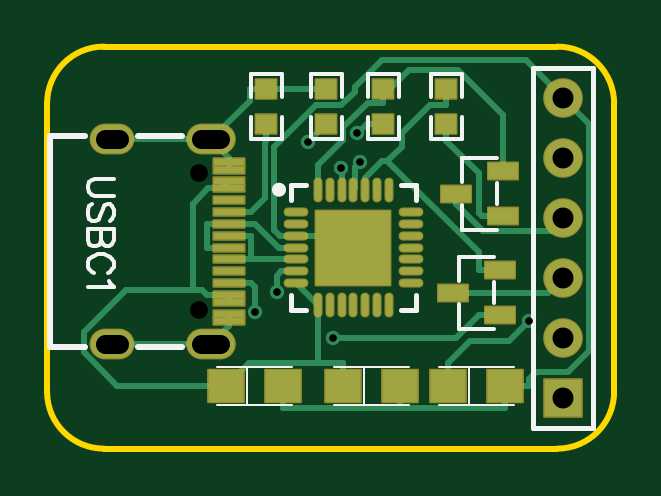
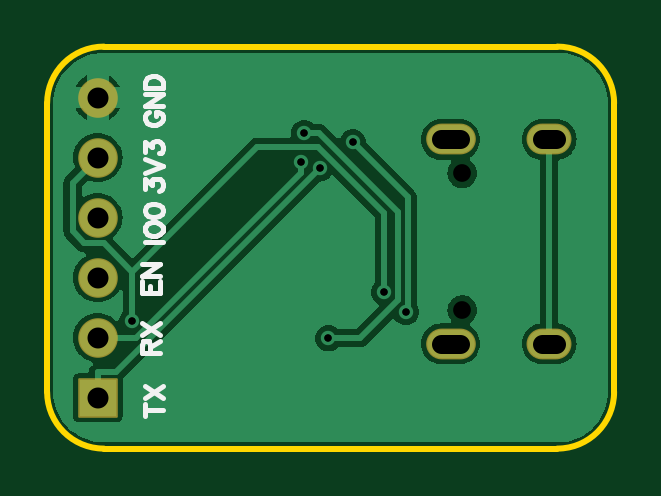
Circuit board: 11 layer files. Board 24.0 x 17.0 mm.
- drill: Drill_NPTH_Through.DRL (296 bytes)
- drill: Drill_PTH_Through.DRL (673 bytes)
- drill: Drill_PTH_Through_Via.DRL (385 bytes)
- outline: Gerber_BoardOutlineLayer.GKO (860 bytes)
- bottom_copper: Gerber_BottomLayer.GBL (17754 bytes)
- bottom_silk: Gerber_BottomSilkscreenLayer.GBO (3823 bytes)
- bottom_mask: Gerber_BottomSolderMaskLayer.GBS (923 bytes)
- top_copper: Gerber_TopLayer.GTL (7829 bytes)
- paste: Gerber_TopPasteMaskLayer.GTP (26427 bytes)
- top_silk: Gerber_TopSilkscreenLayer.GTO (4255 bytes)
- top_mask: Gerber_TopSolderMaskLayer.GTS (3923 bytes)

=== drill: Drill_NPTH_Through.DRL ===
M48
METRIC,LZ,000.000
;FILE_FORMAT=3:3
;TYPE=NON_PLATED
;Layer: NPTH_Through
;EasyEDA v6.5.54, 2026-04-13 12:43:32
;ab396821c5d1410da7efbc255439c2a2,81a6330f3d4149d2af66a0b9843494eb,10
;Gerber Generator version 0.2
;Holesize 1 = 0.751 mm
T01C0.751
%
G05
G90
T01
X013525Y049001
X013525Y043201
M30

=== drill: Drill_PTH_Through.DRL (673 bytes, source withheld) ===
=== drill: Drill_PTH_Through_Via.DRL ===
M48
METRIC,LZ,000.000
;FILE_FORMAT=3:3
;TYPE=PLATED
;Layer: PTH_Through_Via
;EasyEDA v6.5.54, 2026-04-13 12:43:32
;ab396821c5d1410da7efbc255439c2a2,81a6330f3d4149d2af66a0b9843494eb,10
;Gerber Generator version 0.2
;Holesize 1 = 0.306 mm
T01C0.306
%
G05
G90
T01
X020362Y049490
X019560Y049204
X015911Y043122
X018159Y050309
X019199Y042013
X020222Y050697
X016828Y043965
X027497Y042725
M30

=== outline: Gerber_BoardOutlineLayer.GKO ===
G04 Layer: BoardOutlineLayer*
G04 EasyEDA v6.5.54, 2026-04-13 12:43:32*
G04 ab396821c5d1410da7efbc255439c2a2,81a6330f3d4149d2af66a0b9843494eb,10*
G04 Gerber Generator version 0.2*
G04 Scale: 100 percent, Rotated: No, Reflected: No *
G04 Dimensions in millimeters *
G04 leading zeros omitted , absolute positions ,4 integer and 5 decimal *
%FSLAX45Y45*%
%MOMM*%

%ADD10C,0.2540*%
%ADD11C,0.0143*%
D10*
X2870200Y3733800D02*
G01*
X949904Y3733800D01*
X709904Y3973799D02*
G01*
X709904Y5195597D01*
X3110199Y5195597D02*
G01*
X3110199Y3973799D01*
X949904Y5435597D02*
G01*
X2870200Y5435597D01*
G75*
G01*
X2870200Y5435597D02*
G02*
X3110200Y5195598I0J-239999D01*
G75*
G01*
X3110200Y3973800D02*
G02*
X2870200Y3733800I-240000J0D01*
G75*
G01*
X949904Y3733800D02*
G02*
X709905Y3973800I0J240000D01*
G75*
G01*
X709905Y5195598D02*
G02*
X949904Y5435597I239999J0D01*

%LPD*%
M02*

=== bottom_copper: Gerber_BottomLayer.GBL (17754 bytes, source omitted) ===
=== bottom_silk: Gerber_BottomSilkscreenLayer.GBO ===
G04 Layer: BottomSilkscreenLayer*
G04 EasyEDA v6.5.54, 2026-04-13 12:43:32*
G04 ab396821c5d1410da7efbc255439c2a2,81a6330f3d4149d2af66a0b9843494eb,10*
G04 Gerber Generator version 0.2*
G04 Scale: 100 percent, Rotated: No, Reflected: No *
G04 Dimensions in millimeters *
G04 leading zeros omitted , absolute positions ,4 integer and 5 decimal *
%FSLAX45Y45*%
%MOMM*%

%ADD10C,0.2032*%
%ADD11C,0.0150*%

%LPD*%
D10*
X2678744Y5159946D02*
G01*
X2686016Y5156309D01*
X2693291Y5149037D01*
X2696926Y5141762D01*
X2696926Y5127218D01*
X2693291Y5119946D01*
X2686016Y5112672D01*
X2678744Y5109037D01*
X2667835Y5105400D01*
X2649654Y5105400D01*
X2638745Y5109037D01*
X2631473Y5112672D01*
X2624200Y5119946D01*
X2620563Y5127218D01*
X2620563Y5141762D01*
X2624200Y5149037D01*
X2631473Y5156309D01*
X2638745Y5159946D01*
X2649654Y5159946D01*
X2649654Y5141762D02*
G01*
X2649654Y5159946D01*
X2696926Y5183944D02*
G01*
X2620563Y5183944D01*
X2696926Y5183944D02*
G01*
X2620563Y5234853D01*
X2696926Y5234853D02*
G01*
X2620563Y5234853D01*
X2696926Y5258854D02*
G01*
X2620563Y5258854D01*
X2696926Y5258854D02*
G01*
X2696926Y5284309D01*
X2693291Y5295216D01*
X2686016Y5302491D01*
X2678744Y5306126D01*
X2667835Y5309763D01*
X2649654Y5309763D01*
X2638745Y5306126D01*
X2631473Y5302491D01*
X2624200Y5295216D01*
X2620563Y5284309D01*
X2620563Y5258854D01*
X2696926Y4833272D02*
G01*
X2696926Y4873271D01*
X2667835Y4851453D01*
X2667835Y4862362D01*
X2664200Y4869637D01*
X2660563Y4873271D01*
X2649654Y4876909D01*
X2642382Y4876909D01*
X2631473Y4873271D01*
X2624200Y4865999D01*
X2620563Y4855090D01*
X2620563Y4844181D01*
X2624200Y4833272D01*
X2627835Y4829637D01*
X2635110Y4826000D01*
X2696926Y4900909D02*
G01*
X2620563Y4930000D01*
X2696926Y4959090D02*
G01*
X2620563Y4930000D01*
X2696926Y4990363D02*
G01*
X2696926Y5030363D01*
X2667835Y5008544D01*
X2667835Y5019454D01*
X2664200Y5026726D01*
X2660563Y5030363D01*
X2649654Y5034000D01*
X2642382Y5034000D01*
X2631473Y5030363D01*
X2624200Y5023091D01*
X2620563Y5012181D01*
X2620563Y5001272D01*
X2624200Y4990363D01*
X2627835Y4986726D01*
X2635110Y4983091D01*
X2696926Y4610100D02*
G01*
X2620563Y4610100D01*
X2696926Y4655919D02*
G01*
X2693291Y4648644D01*
X2686016Y4641372D01*
X2678744Y4637735D01*
X2667835Y4634100D01*
X2649654Y4634100D01*
X2638745Y4637735D01*
X2631473Y4641372D01*
X2624200Y4648644D01*
X2620563Y4655919D01*
X2620563Y4670463D01*
X2624200Y4677735D01*
X2631473Y4685009D01*
X2638745Y4688644D01*
X2649654Y4692281D01*
X2667835Y4692281D01*
X2678744Y4688644D01*
X2686016Y4685009D01*
X2693291Y4677735D01*
X2696926Y4670463D01*
X2696926Y4655919D01*
X2696926Y4738100D02*
G01*
X2693291Y4727191D01*
X2682382Y4719916D01*
X2664200Y4716282D01*
X2653291Y4716282D01*
X2635110Y4719916D01*
X2624200Y4727191D01*
X2620563Y4738100D01*
X2620563Y4745372D01*
X2624200Y4756282D01*
X2635110Y4763554D01*
X2653291Y4767191D01*
X2664200Y4767191D01*
X2682382Y4763554D01*
X2693291Y4756282D01*
X2696926Y4745372D01*
X2696926Y4738100D01*
X2709626Y4394200D02*
G01*
X2633263Y4394200D01*
X2709626Y4394200D02*
G01*
X2709626Y4441471D01*
X2673263Y4394200D02*
G01*
X2673263Y4423290D01*
X2633263Y4394200D02*
G01*
X2633263Y4441471D01*
X2709626Y4465472D02*
G01*
X2633263Y4465472D01*
X2709626Y4465472D02*
G01*
X2633263Y4516381D01*
X2709626Y4516381D02*
G01*
X2633263Y4516381D01*
X2709626Y4140200D02*
G01*
X2633263Y4140200D01*
X2709626Y4140200D02*
G01*
X2709626Y4172927D01*
X2705991Y4183837D01*
X2702354Y4187471D01*
X2695082Y4191109D01*
X2687810Y4191109D01*
X2680535Y4187471D01*
X2676900Y4183837D01*
X2673263Y4172927D01*
X2673263Y4140200D01*
X2673263Y4165653D02*
G01*
X2633263Y4191109D01*
X2709626Y4215109D02*
G01*
X2633263Y4266018D01*
X2709626Y4266018D02*
G01*
X2633263Y4215109D01*
X2696926Y3898953D02*
G01*
X2620563Y3898953D01*
X2696926Y3873500D02*
G01*
X2696926Y3924409D01*
X2696926Y3948409D02*
G01*
X2620563Y3999318D01*
X2696926Y3999318D02*
G01*
X2620563Y3948409D01*
M02*

=== bottom_mask: Gerber_BottomSolderMaskLayer.GBS ===
G04 Layer: BottomSolderMaskLayer*
G04 EasyEDA v6.5.54, 2026-04-13 12:43:32*
G04 ab396821c5d1410da7efbc255439c2a2,81a6330f3d4149d2af66a0b9843494eb,10*
G04 Gerber Generator version 0.2*
G04 Scale: 100 percent, Rotated: No, Reflected: No *
G04 Dimensions in millimeters *
G04 leading zeros omitted , absolute positions ,4 integer and 5 decimal *
%FSLAX45Y45*%
%MOMM*%

%AMMACRO1*4,1,8,-0.8085,-0.8382,-0.8382,-0.8082,-0.8382,0.8085,-0.8085,0.8382,0.8082,0.8382,0.8382,0.8085,0.8382,-0.8082,0.8082,-0.8382,-0.8085,-0.8382,0*%
%ADD10O,1.901596X1.301598*%
%ADD11O,2.101596X1.301598*%
%ADD12C,1.6764*%
%ADD13MACRO1*%
%ADD14C,0.0183*%

%LPD*%
D10*
G01*
X984504Y4177588D03*
D11*
G01*
X1402486Y4177588D03*
G01*
X1402486Y5042611D03*
D10*
G01*
X984504Y5042611D03*
D12*
G01*
X2895600Y5219700D03*
G01*
X2895600Y4965700D03*
G01*
X2895600Y4711700D03*
G01*
X2895600Y4457700D03*
G01*
X2895600Y4203700D03*
D13*
G01*
X2895600Y3949700D03*
M02*

=== top_copper: Gerber_TopLayer.GTL (7829 bytes, source omitted) ===
=== paste: Gerber_TopPasteMaskLayer.GTP (26427 bytes, source omitted) ===
=== top_silk: Gerber_TopSilkscreenLayer.GTO ===
G04 Layer: TopSilkscreenLayer*
G04 EasyEDA v6.5.54, 2026-04-13 12:43:32*
G04 ab396821c5d1410da7efbc255439c2a2,81a6330f3d4149d2af66a0b9843494eb,10*
G04 Gerber Generator version 0.2*
G04 Scale: 100 percent, Rotated: No, Reflected: No *
G04 Dimensions in millimeters *
G04 leading zeros omitted , absolute positions ,4 integer and 5 decimal *
%FSLAX45Y45*%
%MOMM*%

%ADD10C,0.1524*%
%ADD11C,0.2000*%
%ADD12C,0.2540*%
%ADD13C,0.0800*%
%ADD14C,0.2032*%
%ADD15C,0.0162*%
%ADD16C,0.2030*%
%ADD17C,0.3000*%

%LPD*%
D10*
X991608Y4876800D02*
G01*
X913630Y4876800D01*
X898136Y4871720D01*
X887722Y4861305D01*
X882642Y4845557D01*
X882642Y4835144D01*
X887722Y4819650D01*
X898136Y4809236D01*
X913630Y4804155D01*
X991608Y4804155D01*
X976114Y4696968D02*
G01*
X986528Y4707381D01*
X991608Y4723129D01*
X991608Y4743704D01*
X986528Y4759452D01*
X976114Y4769865D01*
X965700Y4769865D01*
X955286Y4764531D01*
X949952Y4759452D01*
X944872Y4749037D01*
X934458Y4717795D01*
X929378Y4707381D01*
X924044Y4702302D01*
X913630Y4696968D01*
X898136Y4696968D01*
X887722Y4707381D01*
X882642Y4723129D01*
X882642Y4743704D01*
X887722Y4759452D01*
X898136Y4769865D01*
X991608Y4662678D02*
G01*
X882642Y4662678D01*
X991608Y4662678D02*
G01*
X991608Y4615942D01*
X986528Y4600447D01*
X981194Y4595113D01*
X970780Y4590034D01*
X960366Y4590034D01*
X949952Y4595113D01*
X944872Y4600447D01*
X939792Y4615942D01*
X939792Y4662678D02*
G01*
X939792Y4615942D01*
X934458Y4600447D01*
X929378Y4595113D01*
X918964Y4590034D01*
X903216Y4590034D01*
X892802Y4595113D01*
X887722Y4600447D01*
X882642Y4615942D01*
X882642Y4662678D01*
X965700Y4477765D02*
G01*
X976114Y4483100D01*
X986528Y4493260D01*
X991608Y4503673D01*
X991608Y4524502D01*
X986528Y4534915D01*
X976114Y4545329D01*
X965700Y4550410D01*
X949952Y4555744D01*
X924044Y4555744D01*
X908550Y4550410D01*
X898136Y4545329D01*
X887722Y4534915D01*
X882642Y4524502D01*
X882642Y4503673D01*
X887722Y4493260D01*
X898136Y4483100D01*
X908550Y4477765D01*
X970780Y4443476D02*
G01*
X976114Y4433062D01*
X991608Y4417568D01*
X882642Y4417568D01*
X2599921Y4546820D02*
G01*
X2454678Y4546820D01*
X2454678Y4443658D01*
X2599921Y4241579D02*
G01*
X2454678Y4241579D01*
X2454678Y4344741D01*
X2599921Y4439739D02*
G01*
X2599921Y4348660D01*
X2612621Y4965920D02*
G01*
X2467378Y4965920D01*
X2467378Y4862758D01*
X2612621Y4660679D02*
G01*
X2467378Y4660679D01*
X2467378Y4763841D01*
X2612621Y4858839D02*
G01*
X2612621Y4767760D01*
D11*
X1741586Y4784725D02*
G01*
X1741586Y4849723D01*
X1806585Y4849723D01*
X2271582Y4784725D02*
G01*
X2271582Y4849723D01*
X2206584Y4849723D01*
X2206584Y4319727D02*
G01*
X2271582Y4319727D01*
X2271582Y4384725D01*
X1741586Y4384725D02*
G01*
X1741586Y4319727D01*
X1806585Y4319727D01*
D12*
X1094333Y5056997D02*
G01*
X1280624Y5056997D01*
X722495Y4162999D02*
G01*
X722495Y5056997D01*
X870625Y5056997D01*
X1094298Y4162999D02*
G01*
X1280660Y4162999D01*
X722495Y4162999D02*
G01*
X870661Y4162999D01*
D13*
X2369693Y3920489D02*
G01*
X2684652Y3920489D01*
X2367152Y4080510D02*
G01*
X2687193Y4080510D01*
X2494823Y3920489D02*
G01*
X2495196Y4080510D01*
D14*
X2768600Y4013200D02*
G01*
X2768600Y3822700D01*
X3022600Y3822700D01*
X3022600Y5346700D01*
X2768600Y5346700D01*
D16*
X2768600Y5346700D02*
G01*
X2768600Y4013200D01*
D13*
X1430020Y3920489D02*
G01*
X1744979Y3920489D01*
X1427479Y4080510D02*
G01*
X1747520Y4080510D01*
X1555150Y3920489D02*
G01*
X1555523Y4080510D01*
X1925320Y3920489D02*
G01*
X2240279Y3920489D01*
X1922779Y4080510D02*
G01*
X2242820Y4080510D01*
X2050450Y3920489D02*
G01*
X2050823Y4080510D01*
D10*
X1704360Y5224221D02*
G01*
X1704360Y5320108D01*
X1572239Y5320108D01*
X1572239Y5224221D01*
X1704360Y5138978D02*
G01*
X1704360Y5043091D01*
X1572239Y5043091D01*
X1572239Y5138978D01*
X1958360Y5224221D02*
G01*
X1958360Y5320108D01*
X1826239Y5320108D01*
X1826239Y5224221D01*
X1958360Y5138978D02*
G01*
X1958360Y5043091D01*
X1826239Y5043091D01*
X1826239Y5138978D01*
X2067539Y5138978D02*
G01*
X2067539Y5043091D01*
X2199660Y5043091D01*
X2199660Y5138978D01*
X2067539Y5224221D02*
G01*
X2067539Y5320108D01*
X2199660Y5320108D01*
X2199660Y5224221D01*
X2334239Y5138978D02*
G01*
X2334239Y5043091D01*
X2466360Y5043091D01*
X2466360Y5138978D01*
X2334239Y5224221D02*
G01*
X2334239Y5320108D01*
X2466360Y5320108D01*
X2466360Y5224221D01*
D17*
G75*
G01*
X1706611Y4829835D02*
G03*
X1706611Y4829581I-15001J-127D01*
M02*

=== top_mask: Gerber_TopSolderMaskLayer.GTS ===
G04 Layer: TopSolderMaskLayer*
G04 EasyEDA v6.5.54, 2026-04-13 12:43:32*
G04 ab396821c5d1410da7efbc255439c2a2,81a6330f3d4149d2af66a0b9843494eb,10*
G04 Gerber Generator version 0.2*
G04 Scale: 100 percent, Rotated: No, Reflected: No *
G04 Dimensions in millimeters *
G04 leading zeros omitted , absolute positions ,4 integer and 5 decimal *
%FSLAX45Y45*%
%MOMM*%

%AMMACRO1*4,1,8,-0.6462,-0.4008,-0.6759,-0.3708,-0.6759,0.3711,-0.6462,0.4008,0.6459,0.4008,0.6759,0.3711,0.6759,-0.3708,0.6459,-0.4008,-0.6462,-0.4008,0*%
%AMMACRO2*4,1,8,-1.596,-1.6257,-1.6257,-1.5958,-1.6257,1.596,-1.596,1.6257,1.5958,1.6257,1.6257,1.596,1.6257,-1.5958,1.5958,-1.6257,-1.596,-1.6257,0*%
%AMMACRO3*4,1,8,-0.6711,-0.2008,-0.7008,-0.1708,-0.7008,0.1711,-0.6711,0.2008,0.6708,0.2008,0.7008,0.1711,0.7008,-0.1708,0.6708,-0.2008,-0.6711,-0.2008,0*%
%AMMACRO4*4,1,8,-0.6712,-0.2008,-0.7009,-0.1708,-0.7009,0.1711,-0.6712,0.2008,0.6709,0.2008,0.7009,0.1711,0.7009,-0.1708,0.6709,-0.2008,-0.6712,-0.2008,0*%
%AMMACRO5*4,1,8,-0.6711,-0.2009,-0.7008,-0.1709,-0.7008,0.1712,-0.6711,0.2009,0.6708,0.2009,0.7008,0.1712,0.7008,-0.1709,0.6708,-0.2009,-0.6711,-0.2009,0*%
%AMMACRO6*4,1,8,-0.771,-0.7303,-0.8007,-0.7003,-0.8007,0.7005,-0.771,0.7303,0.7708,0.7303,0.8007,0.7005,0.8007,-0.7003,0.7708,-0.7303,-0.771,-0.7303,0*%
%AMMACRO7*4,1,8,-0.8085,-0.8382,-0.8382,-0.8082,-0.8382,0.8085,-0.8085,0.8382,0.8082,0.8382,0.8382,0.8085,0.8382,-0.8082,0.8082,-0.8382,-0.8085,-0.8382,0*%
%AMMACRO8*4,1,8,-0.4531,-0.454,-0.4829,-0.4241,-0.4829,0.4243,-0.4531,0.454,0.4529,0.454,0.4829,0.4243,0.4829,-0.4241,0.4529,-0.454,-0.4531,-0.454,0*%
%ADD10MACRO1*%
%ADD11O,1.051611X0.38161*%
%ADD12O,0.38161X1.051611*%
%ADD13MACRO2*%
%ADD14MACRO3*%
%ADD15MACRO4*%
%ADD16C,0.0130*%
%ADD17MACRO5*%
%ADD18O,1.901596X1.301598*%
%ADD19O,2.101596X1.301598*%
%ADD20MACRO6*%
%ADD21C,1.6764*%
%ADD22MACRO7*%
%ADD23MACRO8*%

%LPD*%
D10*
G01*
X2627299Y4299204D03*
G01*
X2627299Y4489196D03*
G01*
X2427300Y4394200D03*
G01*
X2639999Y4718304D03*
G01*
X2639999Y4908296D03*
G01*
X2440000Y4813300D03*
D11*
G01*
X1764106Y4734813D03*
G01*
X1764106Y4684776D03*
G01*
X1764106Y4634737D03*
G01*
X1764106Y4584700D03*
G01*
X1764106Y4534662D03*
G01*
X1764106Y4484623D03*
G01*
X1764106Y4434586D03*
D12*
G01*
X1856486Y4342180D03*
G01*
X1906523Y4342180D03*
G01*
X1956536Y4342180D03*
G01*
X2006600Y4342180D03*
G01*
X2056638Y4342180D03*
G01*
X2106675Y4342180D03*
G01*
X2156688Y4342180D03*
D11*
G01*
X2249093Y4434586D03*
G01*
X2249093Y4484623D03*
G01*
X2249093Y4534662D03*
G01*
X2249093Y4584700D03*
G01*
X2249093Y4634737D03*
G01*
X2249093Y4684776D03*
G01*
X2249093Y4734813D03*
D12*
G01*
X2156688Y4827193D03*
G01*
X2106675Y4827193D03*
G01*
X2056638Y4827193D03*
G01*
X2006600Y4827193D03*
G01*
X1956536Y4827193D03*
G01*
X1906523Y4827193D03*
G01*
X1856486Y4827193D03*
D13*
G01*
X2006587Y4584712D03*
D14*
G01*
X1479321Y4785093D03*
G01*
X1479321Y4735080D03*
G01*
X1479321Y4685093D03*
G01*
X1479321Y4635080D03*
G01*
X1479321Y4585093D03*
G01*
X1479321Y4535081D03*
G01*
X1479321Y4485119D03*
G01*
X1479321Y4435081D03*
D15*
G01*
X1479308Y4945087D03*
D14*
G01*
X1479321Y4915090D03*
D17*
G01*
X1479296Y4865090D03*
D14*
G01*
X1479321Y4835105D03*
G01*
X1479296Y4385094D03*
G01*
X1479321Y4355096D03*
D17*
G01*
X1479321Y4305096D03*
G01*
X1479321Y4275099D03*
D18*
G01*
X984504Y4177588D03*
D19*
G01*
X1402486Y4177588D03*
G01*
X1402486Y5042611D03*
D18*
G01*
X984504Y5042611D03*
D20*
G01*
X2407170Y4000500D03*
G01*
X2647175Y4000500D03*
D21*
G01*
X2895600Y5219700D03*
G01*
X2895600Y4965700D03*
G01*
X2895600Y4711700D03*
G01*
X2895600Y4457700D03*
G01*
X2895600Y4203700D03*
D22*
G01*
X2895600Y3949700D03*
D20*
G01*
X1467497Y4000500D03*
G01*
X1707502Y4000500D03*
G01*
X1962797Y4000500D03*
G01*
X2202802Y4000500D03*
D23*
G01*
X1638300Y5256923D03*
G01*
X1638300Y5106276D03*
G01*
X1892300Y5256923D03*
G01*
X1892300Y5106276D03*
G01*
X2133600Y5106276D03*
G01*
X2133600Y5256923D03*
G01*
X2400300Y5106276D03*
G01*
X2400300Y5256923D03*
M02*
